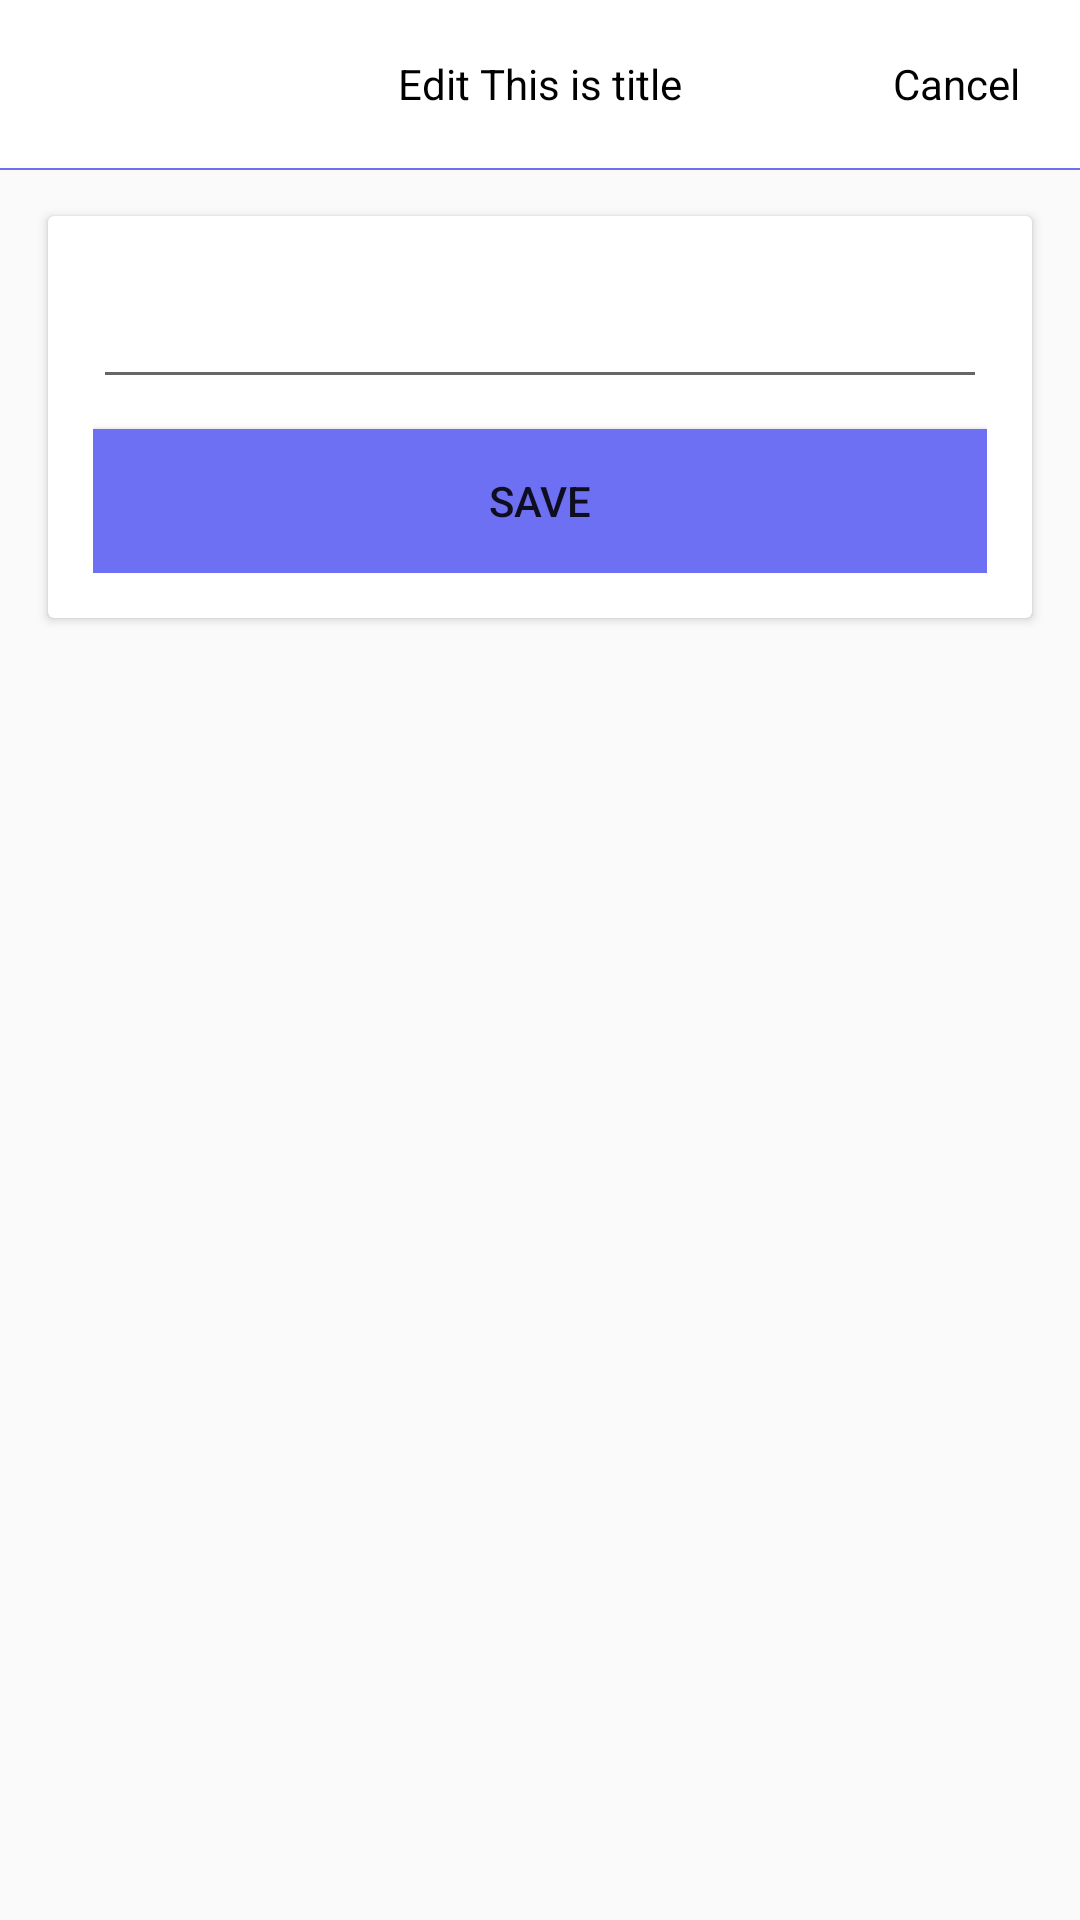

Android layout source for this screen:
<!-- AndroidManifest.xml: application theme AppTheme -->
<!-- res/layout/fragment_article_edit.xml -->
<?xml version="1.0" encoding="utf-8"?>
<RelativeLayout xmlns:android="http://schemas.android.com/apk/res/android"
    xmlns:app="http://schemas.android.com/apk/res-auto"
    xmlns:tools="http://schemas.android.com/tools"
    android:layout_width="match_parent"
    android:layout_height="match_parent"
    tools:context=".view.fragments.ArticleDetailsFragment">

    <androidx.appcompat.widget.Toolbar
        android:id="@+id/toolbar"
        android:layout_width="match_parent"
        android:layout_height="wrap_content"
        android:background="@android:color/white">

        <ImageView
            android:id="@+id/ivBackButton"
            android:layout_width="wrap_content"
            android:layout_height="wrap_content"
            android:paddingLeft="10dp"
            android:paddingTop="10dp"
            android:paddingRight="10dp"
            android:paddingBottom="10dp"
            android:src="@drawable/ic_arrow_back_black_24dp" />

        <TextView
            android:id="@+id/toolbar_title"
            android:layout_width="wrap_content"
            android:layout_height="wrap_content"
            android:layout_gravity="center"
            android:text="Edit This is title"
            android:textColor="@android:color/black" />

        <TextView
            android:id="@+id/toolbarEditText"
            android:layout_width="wrap_content"
            android:layout_height="wrap_content"
            android:padding="10dp"
            android:layout_gravity="end"
            android:layout_marginRight="10dp"
            android:text="Cancel"
            android:textColor="@android:color/black" />
    </androidx.appcompat.widget.Toolbar>
    <View
        android:layout_width="match_parent"
        android:layout_height="0.5dp"
        android:layout_below="@id/toolbar"
        android:background="@color/blue" />

    
    <androidx.core.widget.NestedScrollView
        android:layout_width="match_parent"
        android:layout_height="match_parent"
        android:layout_below="@id/toolbar">

        <androidx.cardview.widget.CardView
            android:layout_width="match_parent"
            android:layout_height="match_parent"
            android:layout_margin="16dp">

            <RelativeLayout
                android:id="@+id/parent_layout"
                android:layout_width="match_parent"
                android:layout_height="match_parent"
                android:padding="15dp">

                <EditText
                    android:id="@+id/etDescription"
                    android:layout_width="match_parent"
                    android:layout_height="match_parent"
                    android:layout_marginTop="10dp"
                    android:textColor="@color/cardview_dark_background"
                    android:textSize="14sp" />

                <Button
                    android:id="@+id/btnSave"
                    android:layout_width="match_parent"
                    android:layout_height="wrap_content"
                    android:text="Save"
                    android:background="@color/blue"
                    android:layout_marginTop="10dp"
                    android:layout_below="@id/etDescription"
                    android:layout_alignParentBottom="true"
                    />

            </RelativeLayout>
        </androidx.cardview.widget.CardView>
    </androidx.core.widget.NestedScrollView>
</RelativeLayout>
<!-- resources referenced by this layout -->
<resources>
  <color name="blue">#6D70F2</color>
  <style name="AppTheme" parent="Theme.AppCompat.Light.NoActionBar">
          
          <item name="colorPrimary">@color/colorPrimary</item>
          <item name="colorPrimaryDark">@color/colorPrimaryDark</item>
          <item name="colorAccent">@color/colorAccent</item>
      </style>
  <color name="colorPrimary">#6200EE</color>
  <color name="colorPrimaryDark">#3700B3</color>
  <color name="colorAccent">#03DAC5</color>
</resources>
